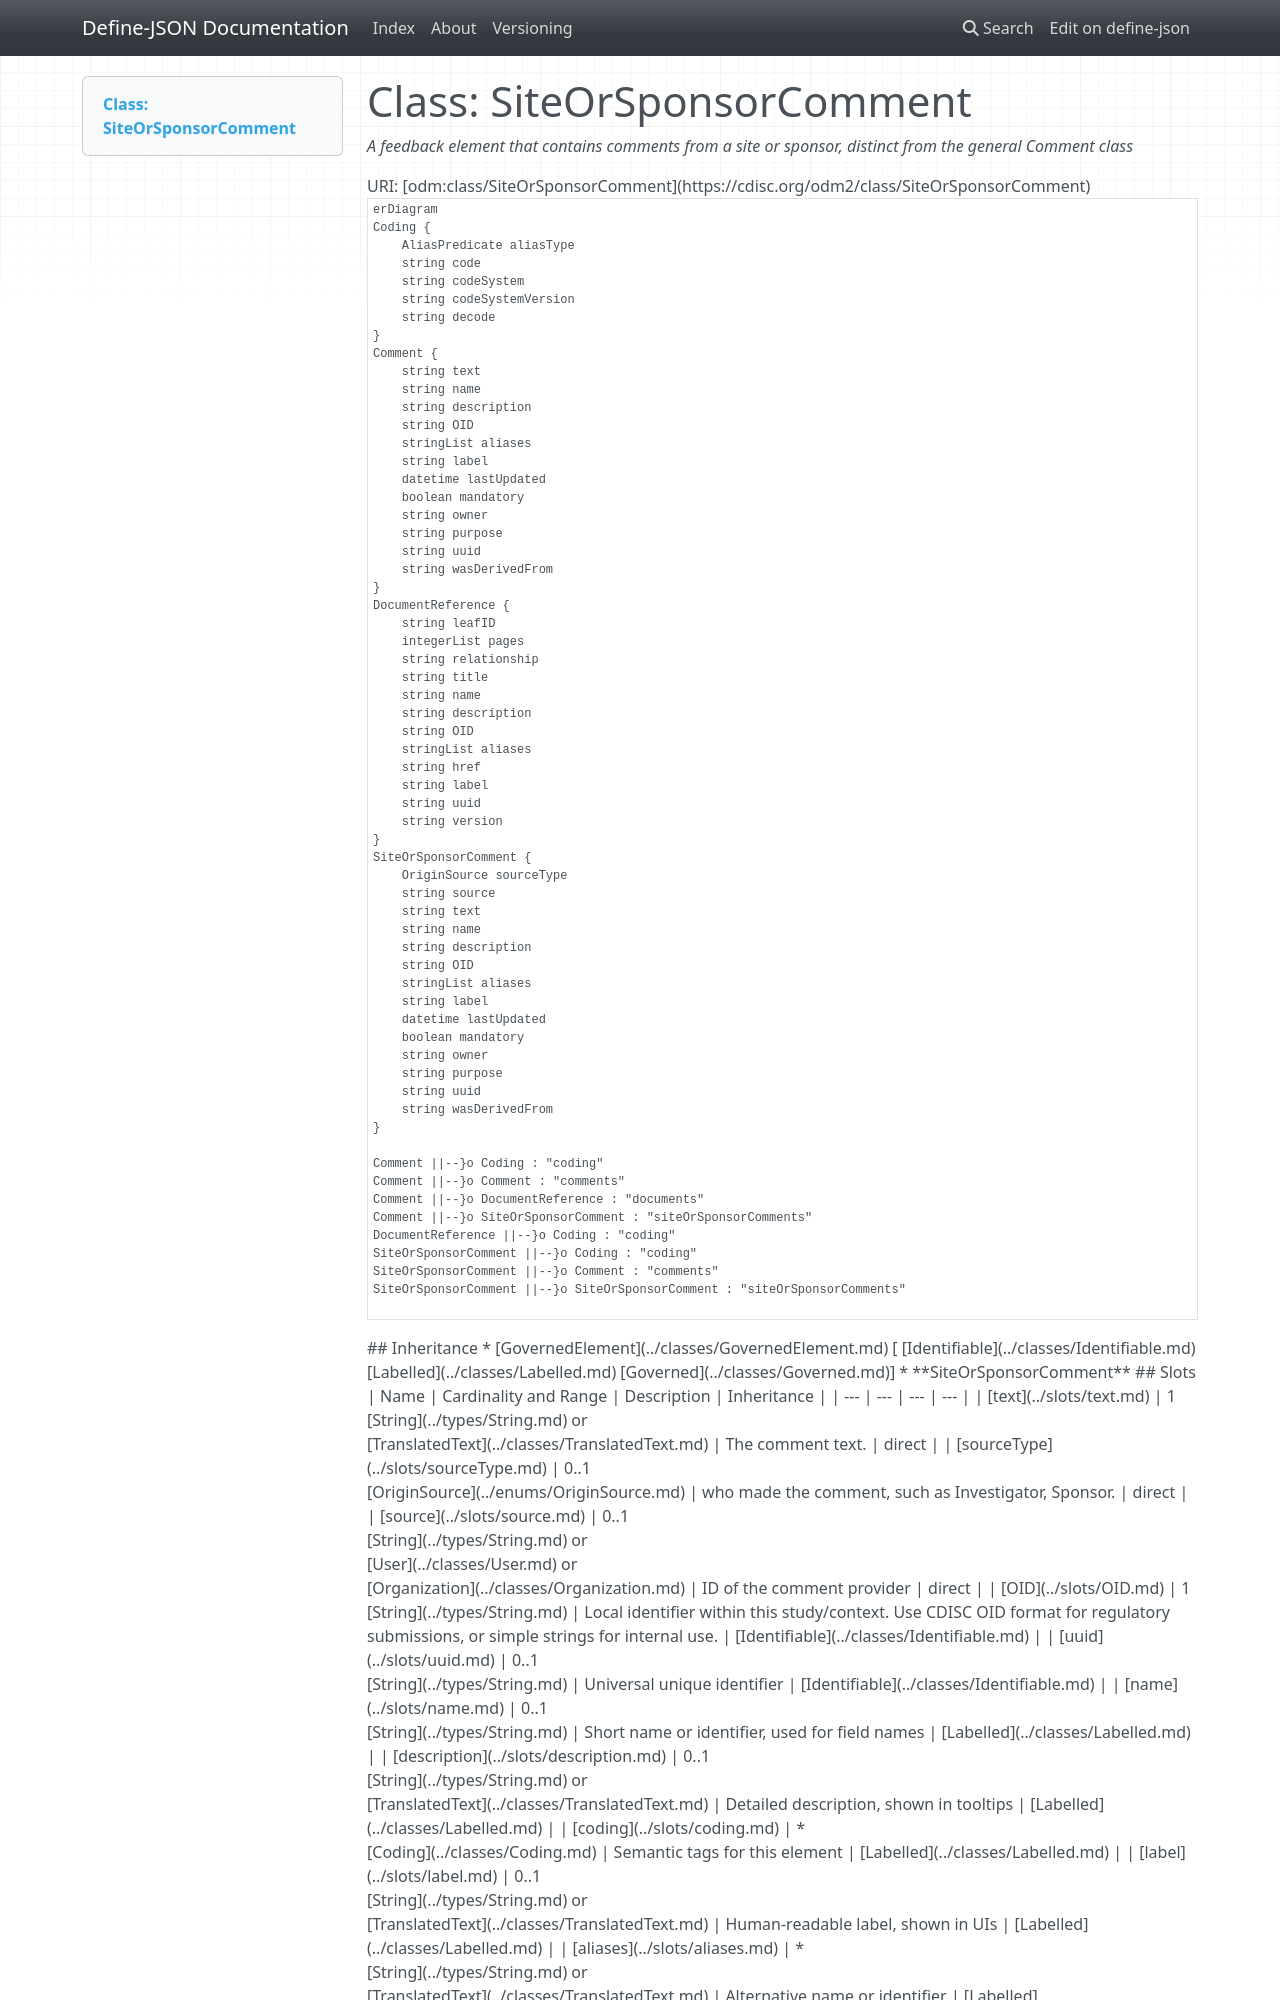

repository: TeMeta/define-json · page: classes/SiteOrSponsorComment/index.html · generator: mkdocs



# Class: SiteOrSponsorComment 


_A feedback element that contains comments from a site or sponsor, distinct from the general Comment class_





URI: [odm:class/SiteOrSponsorComment](https://cdisc.org/odm2/class/SiteOrSponsorComment)


```mermaid
erDiagram
SiteOrSponsorComment {
    string text  
    OriginSource sourceType  
    string source  
    string OID  
    string uuid  
    string name  
    string description  
    string label  
    stringList aliases  
    boolean mandatory  
    string purpose  
    datetime lastUpdated  
    string owner  
    string wasDerivedFrom  
}
Comment {
    string text  
    string OID  
    string uuid  
    string name  
    string description  
    string label  
    stringList aliases  
    boolean mandatory  
    string purpose  
    datetime lastUpdated  
    string owner  
    string wasDerivedFrom  
}
Coding {
    string code  
    string decode  
    string codeSystem  
    string codeSystemVersion  
    AliasPredicate aliasType  
}
DocumentReference {
    string title  
    string leafID  
    integerList pages  
    string relationship  
    string version  
    string href  
    string OID  
    string uuid  
    string name  
    string description  
    string label  
    stringList aliases  
}

SiteOrSponsorComment ||--}o Coding : "coding"
SiteOrSponsorComment ||--}o Comment : "comments"
SiteOrSponsorComment ||--}o SiteOrSponsorComment : "siteOrSponsorComments"
Comment ||--}o DocumentReference : "documents"
Comment ||--}o Coding : "coding"
Comment ||--}o Comment : "comments"
Comment ||--}o SiteOrSponsorComment : "siteOrSponsorComments"
DocumentReference ||--}o Coding : "coding"

```




## Inheritance
* [GovernedElement](../classes/GovernedElement.md) [ [Identifiable](../classes/Identifiable.md) [Labelled](../classes/Labelled.md) [Governed](../classes/Governed.md)]
    * **SiteOrSponsorComment**



## Slots

| Name | Cardinality and Range | Description | Inheritance |
| ---  | --- | --- | --- |
| [text](../slots/text.md) | 1 <br/> [String](../types/String.md)&nbsp;or&nbsp;<br />[String](../types/String.md)&nbsp;or&nbsp;<br />[TranslatedText](../classes/TranslatedText.md) | The comment text. | direct |
| [sourceType](../slots/sourceType.md) | 0..1 <br/> [OriginSource](../enums/OriginSource.md) | who made the comment, such as Investigator, Sponsor. | direct |
| [source](../slots/source.md) | 0..1 <br/> [String](../types/String.md)&nbsp;or&nbsp;<br />[User](../classes/User.md)&nbsp;or&nbsp;<br />[Organization](../classes/Organization.md)&nbsp;or&nbsp;<br />[String](../types/String.md) | ID of the comment provider | direct |
| [OID](../slots/OID.md) | 1 <br/> [String](../types/String.md) | Local identifier within this study/context. Use CDISC OID format for regulatory submissions, or simple strings for internal use. | [Identifiable](../classes/Identifiable.md) |
| [uuid](../slots/uuid.md) | 0..1 <br/> [String](../types/String.md) | Universal unique identifier | [Identifiable](../classes/Identifiable.md) |
| [name](../slots/name.md) | 0..1 <br/> [String](../types/String.md) | Short name or identifier, used for field names | [Labelled](../classes/Labelled.md) |
| [description](../slots/description.md) | 0..1 <br/> [String](../types/String.md)&nbsp;or&nbsp;<br />[String](../types/String.md)&nbsp;or&nbsp;<br />[TranslatedText](../classes/TranslatedText.md) | Detailed description, shown in tooltips | [Labelled](../classes/Labelled.md) |
| [coding](../slots/coding.md) | * <br/> [Coding](../classes/Coding.md) | Semantic tags for this element | [Labelled](../classes/Labelled.md) |
| [label](../slots/label.md) | 0..1 <br/> [String](../types/String.md)&nbsp;or&nbsp;<br />[String](../types/String.md)&nbsp;or&nbsp;<br />[TranslatedText](../classes/TranslatedText.md) | Human-readable label, shown in UIs | [Labelled](../classes/Labelled.md) |
| [aliases](../slots/aliases.md) | * <br/> [String](../types/String.md)&nbsp;or&nbsp;<br />[String](../types/String.md)&nbsp;or&nbsp;<br />[TranslatedText](../classes/TranslatedText.md) | Alternative name or identifier | [Labelled](../classes/Labelled.md) |
| [mandatory](../slots/mandatory.md) | 0..1 <br/> [Boolean](../types/Boolean.md) | Is this element required? | [Governed](../classes/Governed.md) |
| [comments](../slots/comments.md) | * <br/> [Comment](../classes/Comment.md) | Comment on the element, such as a rationale for its inclusion or exclusion | [Governed](../classes/Governed.md) |
| [siteOrSponsorComments](../slots/siteOrSponsorComments.md) | * <br/> [SiteOrSponsorComment](../classes/SiteOrSponsorComment.md) | Comment on the element, such as a rationale for its inclusion or exclusion | [Governed](../classes/Governed.md) |
| [purpose](../slots/purpose.md) | 0..1 <br/> [String](../types/String.md)&nbsp;or&nbsp;<br />[String](../types/String.md)&nbsp;or&nbsp;<br />[TranslatedText](../classes/TranslatedText.md) | Purpose or rationale for this data element | [Governed](../classes/Governed.md) |
| [lastUpdated](../slots/lastUpdated.md) | 0..1 <br/> [Datetime](../types/Datetime.md) | When the resource was last updated | [Governed](../classes/Governed.md) |
| [owner](../slots/owner.md) | 0..1 <br/> [String](../types/String.md)&nbsp;or&nbsp;<br />[User](../classes/User.md)&nbsp;or&nbsp;<br />[Organization](../classes/Organization.md)&nbsp;or&nbsp;<br />[String](../types/String.md) | Party responsible for this element | [Governed](../classes/Governed.md) |
| [wasDerivedFrom](../slots/wasDerivedFrom.md) | 0..1 <br/> [String](../types/String.md)&nbsp;or&nbsp;<br />[Item](../classes/Item.md)&nbsp;or&nbsp;<br />[ItemGroup](../classes/ItemGroup.md)&nbsp;or&nbsp;<br />[MetaDataVersion](../classes/MetaDataVersion.md)&nbsp;or&nbsp;<br />[CodeList](../classes/CodeList.md)&nbsp;or&nbsp;<br />[ReifiedConcept](../classes/ReifiedConcept.md)&nbsp;or&nbsp;<br />[ConceptProperty](../classes/ConceptProperty.md)&nbsp;or&nbsp;<br />[Condition](../classes/Condition.md)&nbsp;or&nbsp;<br />[Method](../classes/Method.md)&nbsp;or&nbsp;<br />[NominalOccurrence](../classes/NominalOccurrence.md)&nbsp;or&nbsp;<br />[Dataflow](../classes/Dataflow.md)&nbsp;or&nbsp;<br />[CubeComponent](../classes/CubeComponent.md)&nbsp;or&nbsp;<br />[DataProduct](../classes/DataProduct.md)&nbsp;or&nbsp;<br />[ProvisionAgreement](../classes/ProvisionAgreement.md) | Reference to another item that this item implements or extends, e.g. a template Item definition. | [Governed](../classes/Governed.md) |
